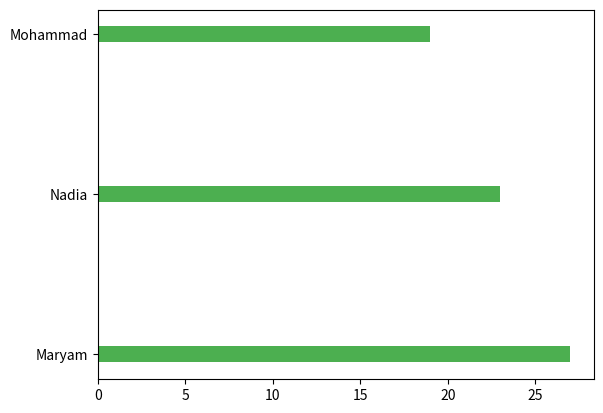

Here is the Python script that generated this plot:
# Horizontal Bars:
from matplotlib import pyplot as plt
import numpy as np

x = np.array(['Maryam', 'Nadia', 'Mohammad'])
y = np.array([27, 23, 19])

plt.barh(x, y, color='#4CAF50', height=0.1)
plt.show()